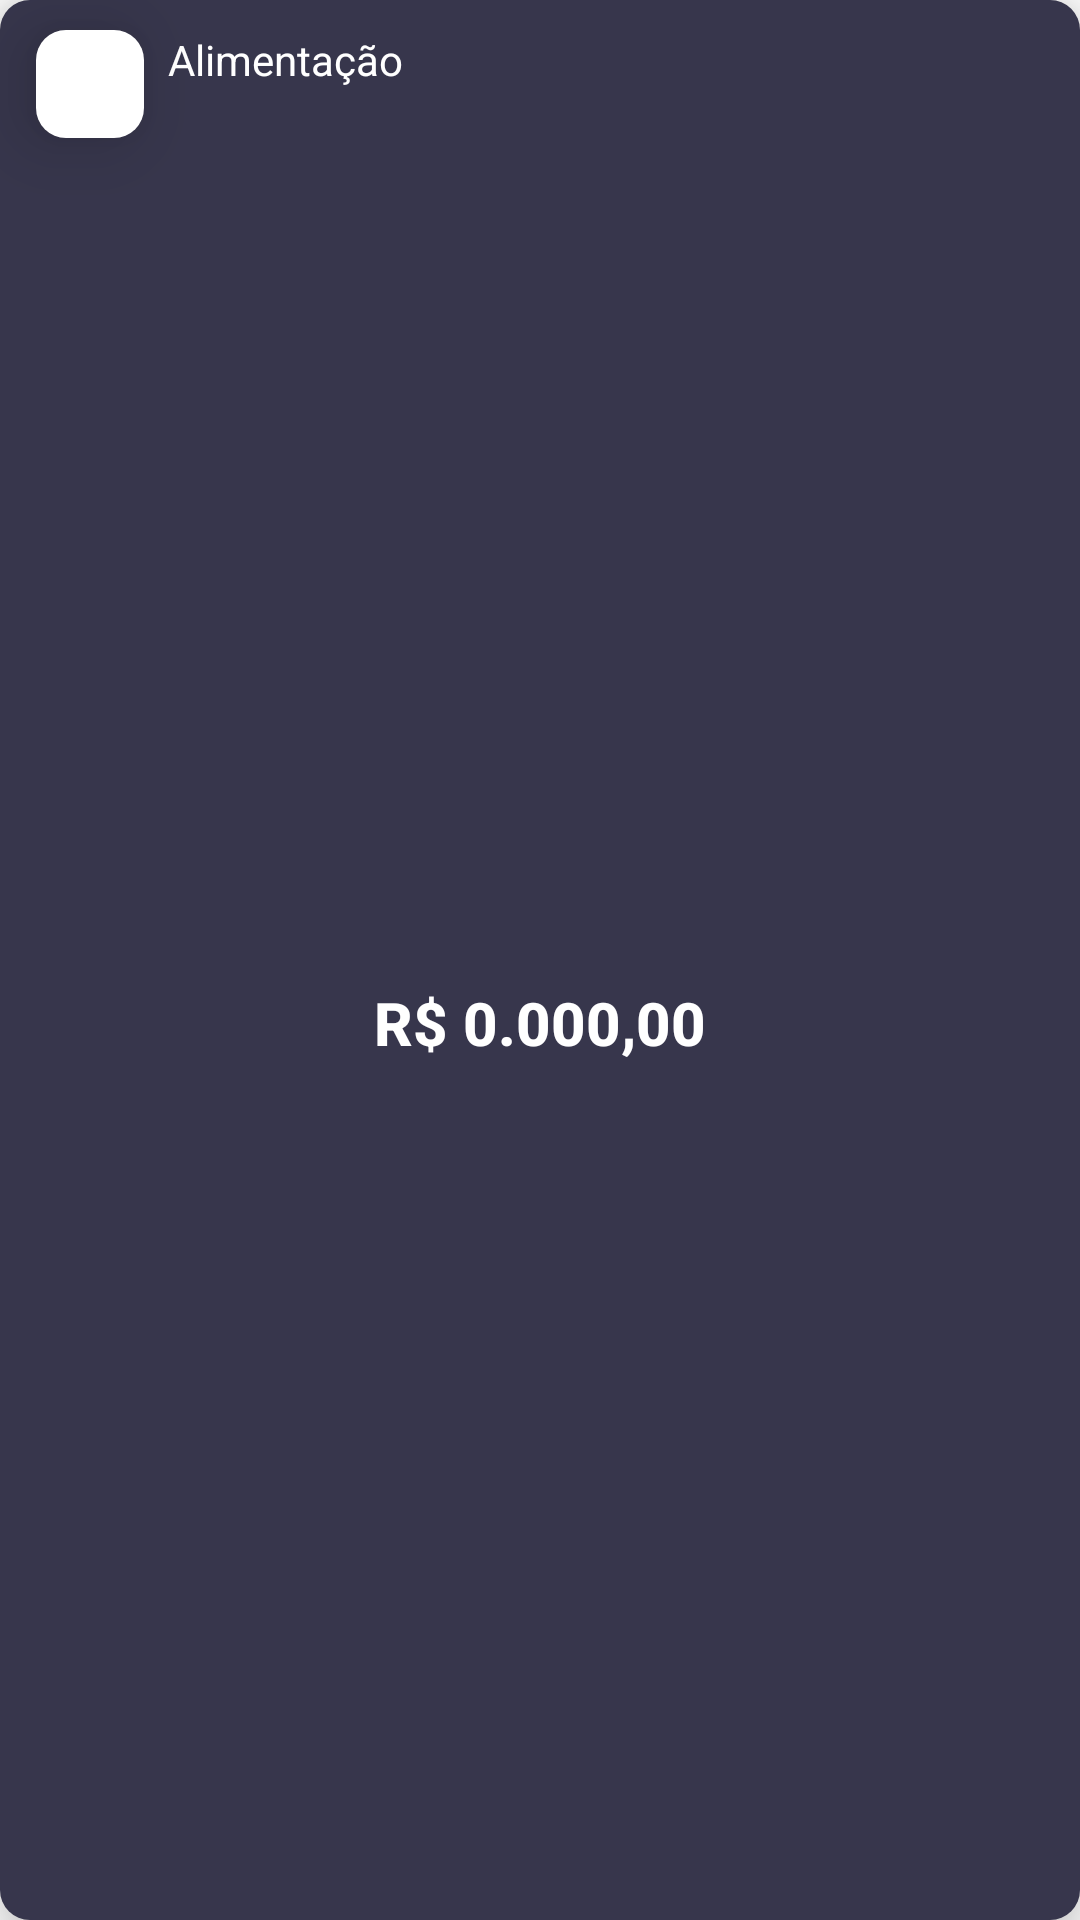

Reconstruct the res/layout file that produces this screen, plus the resources it refers to.
<!-- AndroidManifest.xml: application theme Theme.PortalDaTransparencia -->
<!-- res/layout/recycler_dimension.xml -->
<?xml version="1.0" encoding="utf-8"?>
<androidx.constraintlayout.widget.ConstraintLayout
    xmlns:android="http://schemas.android.com/apk/res/android"
    xmlns:app="http://schemas.android.com/apk/res-auto"
    android:id="@+id/constraint_recycler"
    android:layout_width="wrap_content"
    android:layout_height="wrap_content"
    android:layout_marginStart="10dp"
    android:layout_marginTop="12dp"
    android:layout_marginBottom="14dp"
    android:layout_marginEnd="2dp"
    android:background="@drawable/back_dark"
    android:elevation="12dp">

    <androidx.appcompat.widget.AppCompatImageView
        android:id="@+id/icon"
        android:layout_width="36dp"
        android:layout_height="36dp"
        android:layout_marginStart="12dp"
        android:layout_marginTop="10dp"
        android:background="@drawable/back_white"
        android:elevation="14dp"
        app:layout_constraintStart_toStartOf="parent"
        app:layout_constraintTop_toTopOf="parent" />

    <TextView
        android:id="@+id/textView_description"
        android:layout_width="100dp"
        android:layout_height="wrap_content"
        android:layout_gravity="center"
        android:layout_marginStart="8dp"
        android:gravity="start"
        android:lines="2"
        android:text="Alimentação"
        android:textColor="@color/white"
        android:textSize="14sp"
        app:layout_constraintBottom_toBottomOf="@+id/icon"
        app:layout_constraintStart_toEndOf="@+id/icon"
        app:layout_constraintTop_toTopOf="@+id/icon" />

    <TextView
        android:id="@+id/textView_gasto"
        style="@style/TextAppearance.AppCompat.Body2"
        android:layout_width="wrap_content"
        android:layout_height="wrap_content"
        android:layout_marginStart="12dp"
        android:layout_marginTop="4dp"
        android:layout_marginEnd="12dp"
        android:layout_marginBottom="8dp"
        android:gravity="start"
        android:text="R$ 0.000,00"
        android:textColor="@color/white"
        android:textSize="20sp"
        android:textStyle="bold"
        app:layout_constraintBottom_toBottomOf="parent"
        app:layout_constraintEnd_toEndOf="parent"
        app:layout_constraintStart_toStartOf="parent"
        app:layout_constraintTop_toBottomOf="@+id/textView_description" />

</androidx.constraintlayout.widget.ConstraintLayout>
<!-- resources referenced by this layout -->
<resources>
  <color name="white">#FFFFFFFF</color>
  <!-- drawable back_dark (drawable-v24) -->
  <?xml version="1.0" encoding="utf-8"?>
  <shape
      xmlns:android="http://schemas.android.com/apk/res/android"
      android:shape="rectangle" >
      <corners
          android:radius="10dp"/>
      <solid
          android:color="#37364C" />
  </shape>
  <!-- drawable back_white (drawable-v24) -->
  <?xml version="1.0" encoding="utf-8"?>
  <shape
      xmlns:android="http://schemas.android.com/apk/res/android"
      android:shape="rectangle" >
      <corners
          android:radius="10dp"/>
      <solid
          android:color="@color/white" />
  </shape>
  <style name="Theme.PortalDaTransparencia" parent="Theme.MaterialComponents.DayNight.NoActionBar">
          
          <item name="colorPrimary">@color/purple_500</item>
          <item name="colorPrimaryVariant">@color/purple_700</item>
          <item name="colorOnPrimary">@color/white</item>
          
          <item name="colorSecondary">@color/teal_200</item>
          <item name="colorSecondaryVariant">@color/teal_700</item>
          <item name="colorOnSecondary">@color/white</item>
          
          <item name="android:statusBarColor" tools:targetApi="l">?attr/colorPrimaryVariant</item>
          
      </style>
  <color name="purple_500">#AAAAAA</color>
  <color name="purple_700">#2c2b3f</color>
  <color name="teal_200">#393939</color>
  <color name="teal_700">#FF018786</color>
</resources>
